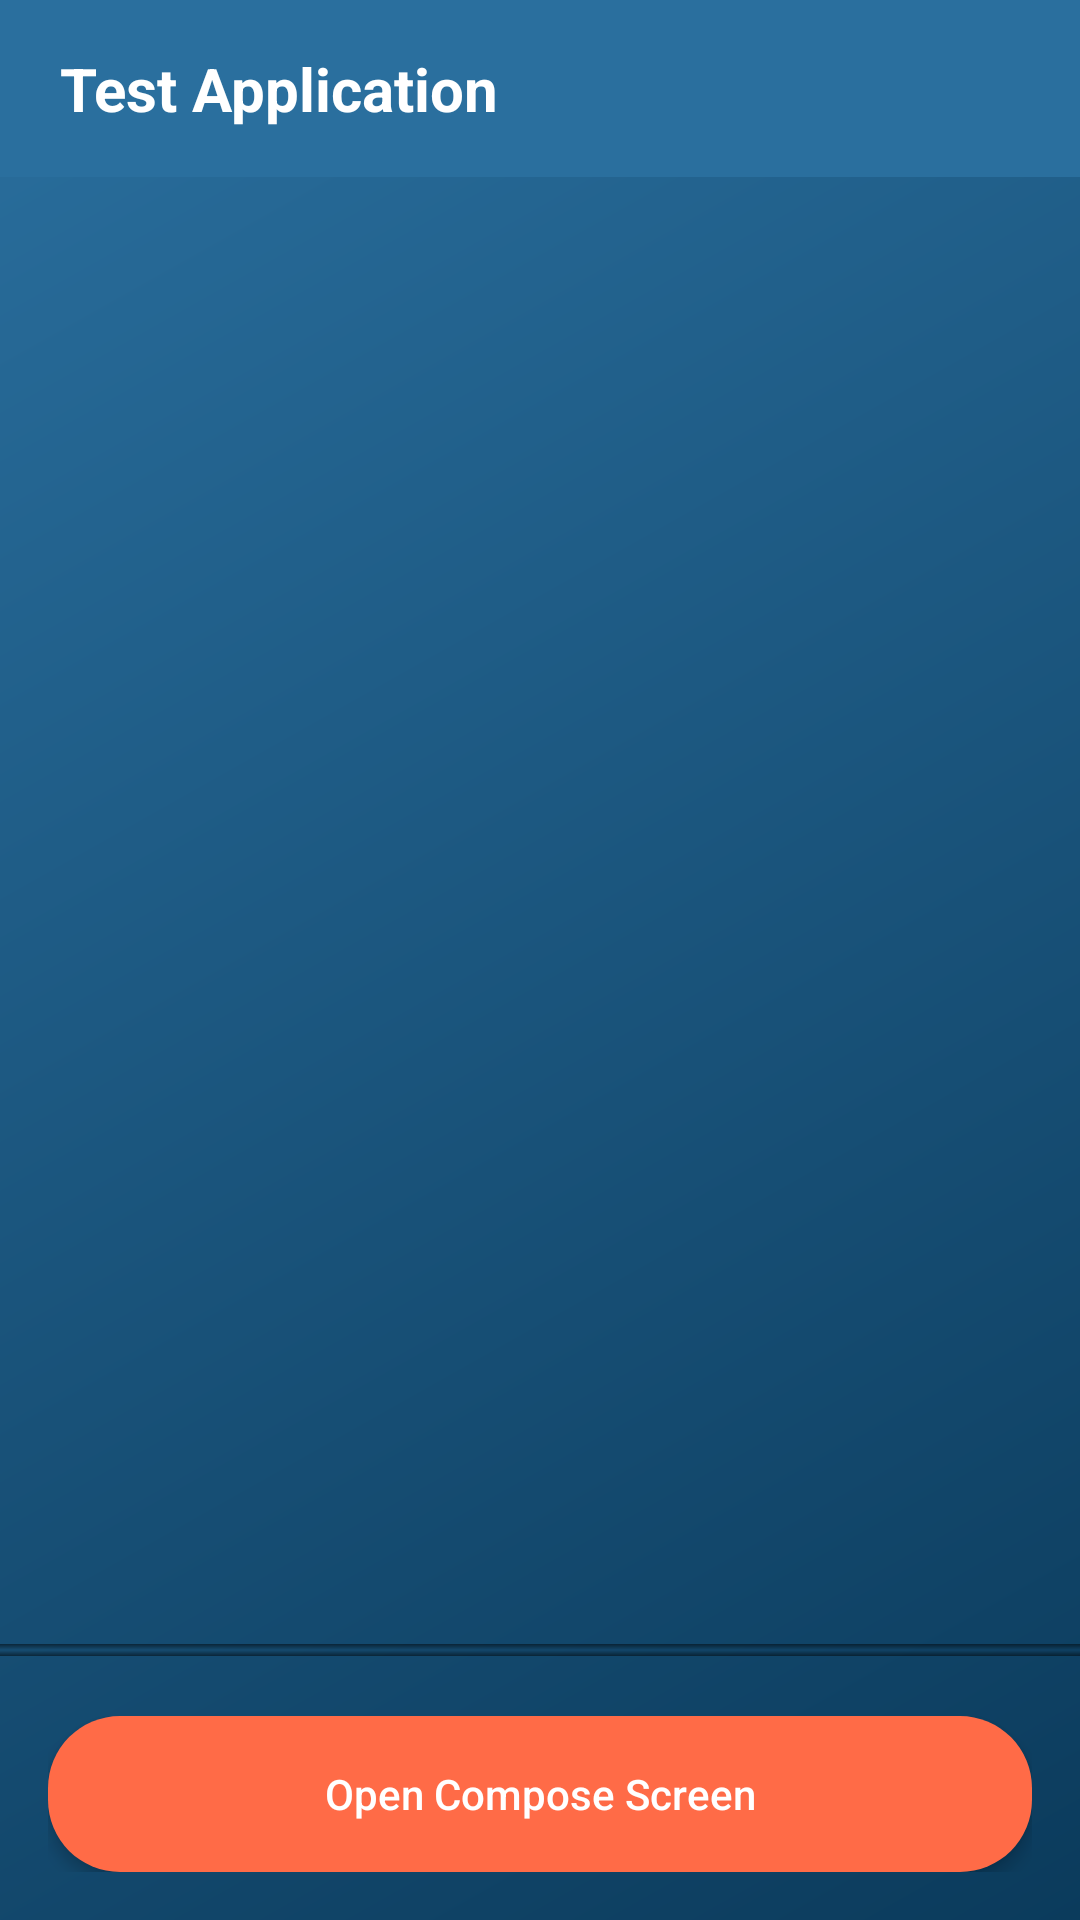

Reconstruct the res/layout file that produces this screen, plus the resources it refers to.
<!-- AndroidManifest.xml: application theme Theme.TestApplication -->
<!-- res/layout/activity_recycler.xml -->
<?xml version="1.0" encoding="utf-8"?>
<LinearLayout xmlns:android="http://schemas.android.com/apk/res/android"
    android:layout_width="match_parent"
    android:layout_height="match_parent"
    android:background="@drawable/login_background"
    android:orientation="vertical">

    <include layout="@layout/app_header" />

    <androidx.recyclerview.widget.RecyclerView
        android:id="@+id/recycler_view"
        android:layout_width="match_parent"
        android:layout_height="0dp"
        android:layout_weight="1"
        android:clipToPadding="false"
        android:paddingHorizontal="12dp"
        android:paddingTop="12dp" />

    <View
        android:id="@+id/shadow_view"
        android:layout_width="match_parent"
        android:layout_height="4dp"
        android:layout_marginBottom="16dp"
        android:background="@drawable/shadow" />

    <LinearLayout
        android:id="@+id/bottom_bar"
        android:layout_width="match_parent"
        android:layout_height="wrap_content"
        android:orientation="vertical"
        android:paddingStart="16dp"
        android:paddingTop="4dp"
        android:paddingEnd="16dp"
        android:paddingBottom="16dp">

        <Button
            android:id="@+id/compose_screen_btn"
            style="@style/Widget.App.Button"
            android:layout_width="match_parent"
            android:layout_height="52dp"
            android:text="Open Compose Screen" />
    </LinearLayout>
</LinearLayout>
<!-- res/layout/app_header.xml (included above) -->
<?xml version="1.0" encoding="utf-8"?>
<LinearLayout xmlns:android="http://schemas.android.com/apk/res/android"
    android:id="@+id/app_header"
    android:layout_width="match_parent"
    android:layout_height="wrap_content"
    android:background="@color/purple_500"
    android:orientation="vertical"
    android:paddingBottom="16dp">

    <TextView
        android:layout_width="wrap_content"
        android:layout_height="wrap_content"
        android:layout_marginStart="20dp"
        android:layout_marginTop="16dp"
        android:text="@string/app_name"
        android:textColor="@color/white"
        android:textSize="20sp"
        android:textStyle="bold" />
</LinearLayout>
<!-- resources referenced by this layout -->
<resources>
  <color name="purple_500">#2A6F9E</color>
  <color name="white">#FFFFFFFF</color>
  <!-- drawable login_background (drawable) -->
  <?xml version="1.0" encoding="utf-8"?>
  <shape xmlns:android="http://schemas.android.com/apk/res/android"
      android:shape="rectangle">
      <gradient
          android:angle="135"
          android:startColor="@color/purple_700"
          android:endColor="@color/purple_500" />
  </shape>
  <!-- drawable shadow (drawable) -->
  <?xml version="1.0" encoding="utf-8"?>
  <shape xmlns:android="http://schemas.android.com/apk/res/android">
      <gradient
          android:startColor="#80000000"
      android:centerColor="#00000000"
      android:endColor="#80000000"
      android:angle="90" />
      <size
          android:height="8dp"
          />
  </shape>
  <string name="app_name">Test Application</string>
  <style name="Widget.App.Button" parent="Widget.AppCompat.Button">
          <item name="android:background">@drawable/round_corners</item>
          <item name="android:textColor">@color/white</item>
          <item name="android:textAllCaps">false</item>
          <item name="android:elevation">3dp</item>
          <item name="android:stateListAnimator">@null</item>
      </style>
  <style name="Theme.TestApplication" parent="Theme.MaterialComponents.DayNight.NoActionBar">
          
          <item name="colorPrimary">@color/purple_500</item>
          <item name="colorPrimaryVariant">@color/purple_700</item>
          <item name="colorOnPrimary">@color/white</item>
          
          <item name="colorSecondary">@color/teal_200</item>
          <item name="colorSecondaryVariant">@color/teal_700</item>
          <item name="colorOnSecondary">@color/black</item>
          
          <item name="colorSurface">@color/surface</item>
          <item name="colorOnSurface">@color/text_primary</item>
          <item name="colorError">@color/error</item>
          <item name="android:windowBackground">@color/background</item>
          <item name="android:textColorPrimary">@color/text_primary</item>
          <item name="android:textColorSecondary">@color/text_secondary</item>
          
          <item name="android:statusBarColor">?attr/colorPrimaryVariant</item>
      </style>
  <color name="purple_700">#0B3B5C</color>
  <!-- drawable round_corners (drawable) -->
  <?xml version="1.0" encoding="utf-8"?>
  <selector xmlns:android="http://schemas.android.com/apk/res/android">
      <item android:state_pressed="true">
          <shape android:shape="rectangle">
              <corners android:radius="24dp" />
              <solid android:color="@color/accent_pressed" />
          </shape>
      </item>
      <item>
          <shape android:shape="rectangle">
              <corners android:radius="24dp" />
              <solid android:color="@color/accent" />
          </shape>
      </item>
  </selector>
  <color name="teal_200">#4FD8C9</color>
  <color name="teal_700">#0E7490</color>
  <color name="black">#FF000000</color>
  <color name="surface">#FFFFFFFF</color>
  <color name="text_primary">#1B1F24</color>
  <color name="error">#D64545</color>
  <color name="background">#F4F6F9</color>
  <color name="text_secondary">#5B6472</color>
  <color name="accent_pressed">#E6522F</color>
  <color name="accent">#FF6B47</color>
</resources>
